Run: headless pygame with SDL's dummy video driver; simulated clock (each Clock.tick advances the game by its frame time, no real sleeping); random seed 0; keys injected as events and as key.get_pressed() state; mouse plan: one left click at the window centre at the start of phase 2, then a move to the lower-right quarter at the start of phase 3.
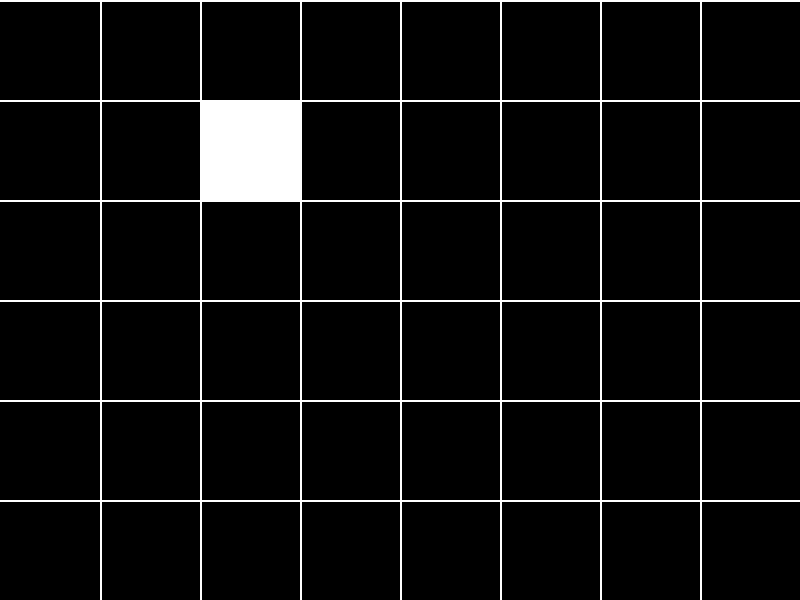
Frame 1 of 4 · flips 1–60 · no input
Frame 2 of 4 · flips 61–180 · clicked the window centre · tapped SPACE, RETURN · held RIGHT (→), D · screen unchanged from frame 1, image omitted
Frame 3 of 4 · flips 181–300 · moved the mouse to the lower-right quarter · held DOWN (↓), S · screen unchanged from frame 2, image omitted
Frame 4 of 4 · flips 301–420 · held LEFT (←), A, UP (↑), W · screen unchanged from frame 3, image omitted

The pygame program that drew these frames:

import pygame, sys, time, random
from pygame.locals import *

# User-defined classes
class Player:
    chefColor = pygame.Color('white')
    width = 100
    height = 100
    def __init__(self, surface):
        self.surface = surface
        self.rect = [200,100, Player.width, Player.height]
        self.color = Player.chefColor
        self.holding = False

    def draw(self):
        pygame.draw.rect(self.surface, self.color, self.rect, 0)

    def isHolding(self):
        self.holding = True

    def notHolding(self):
        self.holding = False

class Game:
    backColor = pygame.Color('black')

    def __init__(self, surface):
        self.surface = surface

    def draw(self):
        player = Player(self.surface)
        player.draw()

    def update(self):
        if False:
            return True
        else:
            self.draw()
            return False
def main():
    # Initialize pygame
    pygame.init()

    # Set window size and title, and frame delay
    surfaceSize = (800, 600)
    Title = 'Sandwich Queen (Not copyright)'
    pauseTime = 0.01 # smaller is faster game

    # Create the window
    surface = pygame.display.set_mode(surfaceSize, 0, 0)
    pygame.display.set_caption(Title)

    # create and initialize objects
    gameOver = False
    game = Game(surface)
    game.draw()
    pygame.display.update()

    # Draw the game board grid
    for i in range(1, 8):
        pygame.draw.line(surface, pygame.Color('white'), (100*i, 0), (100*i, 600), 2)
    for j in range(0, 6):
        pygame.draw.line(surface, pygame.Color('white'), (0, 100*j), (800, 100*j), 2)

    # Draw objects
    # game.draw()

    # Refresh the display
    pygame.display.update()

    # Loop forever
    while True:
        # Handle events
        for event in pygame.event.get():
            if event.type == QUIT:
                pygame.quit()
                sys.exit()
            # Handle additional events
            if event.type == MOUSEBUTTONUP and not gameOver:
                # pygame.draw.rect(surface, pygame.Color('black'), , 0)
                x, y = pygame.mouse.get_pos()
                x -= (x % 100) - 50
                y -= (y % 100) - 50
                print(x, y)


        # Update and draw objects for next frame
        gameOver = game.update()

        # Refresh the display
        pygame.display.update()

        # Set the frame speed by pausing between frames
        time.sleep(pauseTime)

main()
